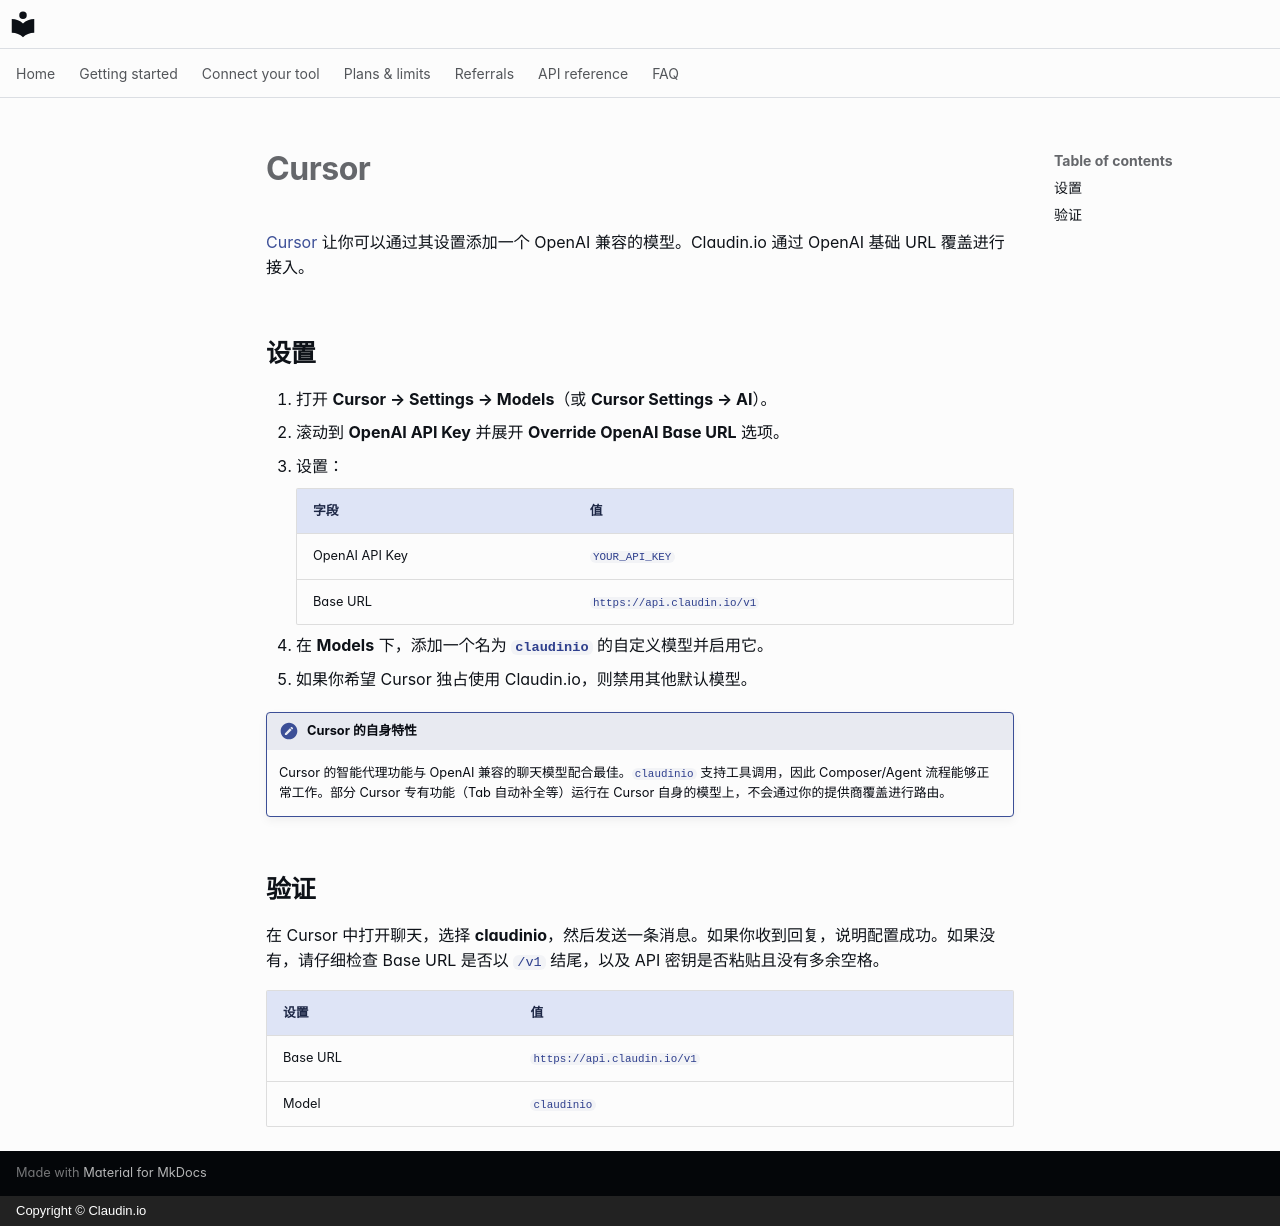

repository: claudin-io/docs · page: clients/cursor.zh/index.html · generator: mkdocs · copyright: Copyright © Claudin.io

# Cursor

[Cursor](https://cursor.com) 让你可以通过其设置添加一个 OpenAI 兼容的模型。Claudin.io 通过 OpenAI 基础 URL 覆盖进行接入。

## 设置

1. 打开 **Cursor → Settings → Models**（或 **Cursor Settings → AI**）。
2. 滚动到 **OpenAI API Key** 并展开 **Override OpenAI Base URL** 选项。
3. 设置：

    | 字段 | 值 |
    | --- | --- |
    | OpenAI API Key | `YOUR_API_KEY` |
    | Base URL | `https://api.claudin.io/v1` |

4. 在 **Models** 下，添加一个名为 **`claudinio`** 的自定义模型并启用它。
5. 如果你希望 Cursor 独占使用 Claudin.io，则禁用其他默认模型。

!!! note "Cursor 的自身特性"
    Cursor 的智能代理功能与 OpenAI 兼容的聊天模型配合最佳。`claudinio` 支持工具调用，因此 Composer/Agent 流程能够正常工作。部分 Cursor 专有功能（Tab 自动补全等）运行在 Cursor 自身的模型上，不会通过你的提供商覆盖进行路由。

## 验证

在 Cursor 中打开聊天，选择 **claudinio**，然后发送一条消息。如果你收到回复，说明配置成功。如果没有，请仔细检查 Base URL 是否以 `/v1` 结尾，以及 API 密钥是否粘贴且没有多余空格。

| 设置 | 值 |
| --- | --- |
| Base URL | `https://api.claudin.io/v1` |
| Model | `claudinio` |
